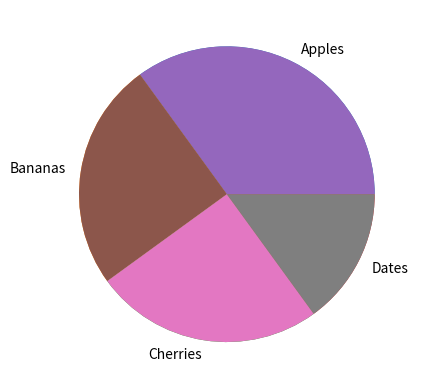

The matplotlib source for this figure:
import matplotlib.pyplot as plt
import numpy as np

y = np.array([35, 25, 25, 15])

plt.pie(y)
plt.show()


y = np.array([35, 25, 25, 15])
mylabels = ["Apples", "Bananas", "Cherries", "Dates"]

plt.pie(y, labels = mylabels)
plt.show() 
